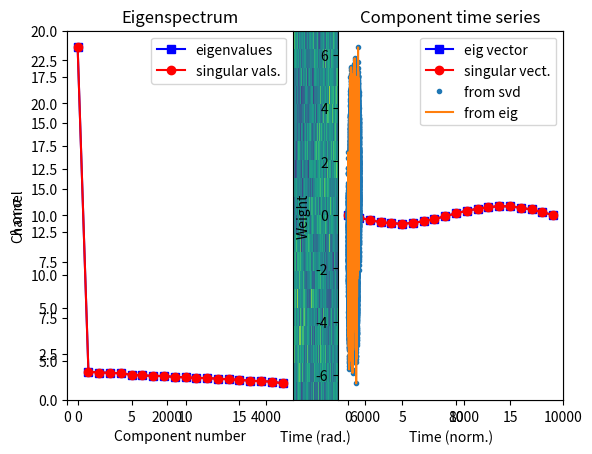

The matplotlib source for this figure:
import numpy as np
import matplotlib.pyplot as plt
import copy

## simulate data with covariance structure

# simulation parameters
N = 10000    # time points
M =    20    # channels

# time vector (radian units)
t = np.linspace(0,6*np.pi,N)

# relationship across channels (imposing covariance)
chanrel = np.sin(np.linspace(0,2*np.pi,M))

# create the data
data = np.outer(np.sin(t),chanrel).T + np.random.randn(M,N)

# view the data
plt.pcolormesh(data)
plt.xlabel('Time (rad.)')
plt.ylabel('Channel')
plt.show()

## PCA via eigendecomposition of covariance matrix

# step 1: mean-center and compute covariance matrix
dataM = copy.deepcopy(data)
for ci in range(M):
    dataM[ci,:] -= np.mean(dataM[ci,:])

covmat = dataM@dataM.T / (N-1)


# step 2: eigendecomposition
evals,evecs = np.linalg.eig( covmat )


# step 3: sort vectors by values
soidx = np.argsort(evals)
soidx = soidx[::-1]
evals = evals[soidx]
evecs = evecs[:,soidx]

# step 5: convert eigenvalues to percent change
evals = 100*evals / np.sum(evals)

# step 4: compute component time series
eig_ts = evecs[:,0].T@data


## PCA via SVD of data matrix

U,s,V = np.linalg.svd( data,'econ' )

print('U: '+str(np.shape(U)))
print('s: '+str(np.shape(s)))
print('V: '+str(np.shape(V)))

# convert singular values to %
S = s**2; # makes it comparable to eigenvalues
S = 100*S / np.sum(S)


## show the results

# plot eigenvalue/singular-value spectrum
plt.subplot(121)
plt.plot(evals,'bs-',label='eigenvalues')
plt.plot(S,'ro-',label='singular vals.')
plt.xlabel('Component number')
plt.ylabel('$\lambda$ or $\sigma$')
plt.legend()
plt.title('Eigenspectrum')


# show eigenvector/singular value
plt.subplot(122)
plt.plot(evecs[:,0],'bs-',label='eig vector')
plt.plot(U[:,0],'ro-',label='singular vect.')
plt.xlabel('Vector component')
plt.ylabel('Weight')
plt.legend()
plt.title('Component weights')

plt.show()


# time series
timevec = np.arange(0,N)/N
plt.plot(timevec,V[0,:]*s[0],'.',label='from svd')
plt.plot(timevec,eig_ts,label='from eig')
plt.xlabel('Time (norm.)')
plt.title('Component time series')
plt.legend()
# plt.xlim([.2,.23])
plt.show()
